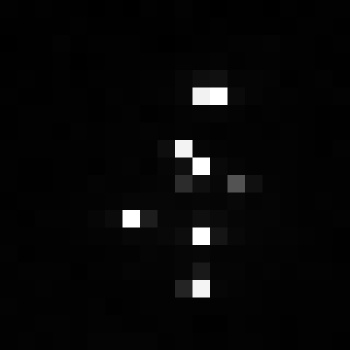

The table this chart was drawn from, first rows:
, xmin, ymin, lat, lon, area, perimeter, max_nanowatts, min_nanowatts, moonlight_illumination, clear_sky_confidence, mean_nanowatts
0, 1009, 3839, -6.504, -6.504, 1.0, 0.0, 17.26, 0.3264, 11.86, 0.0, 3.707
